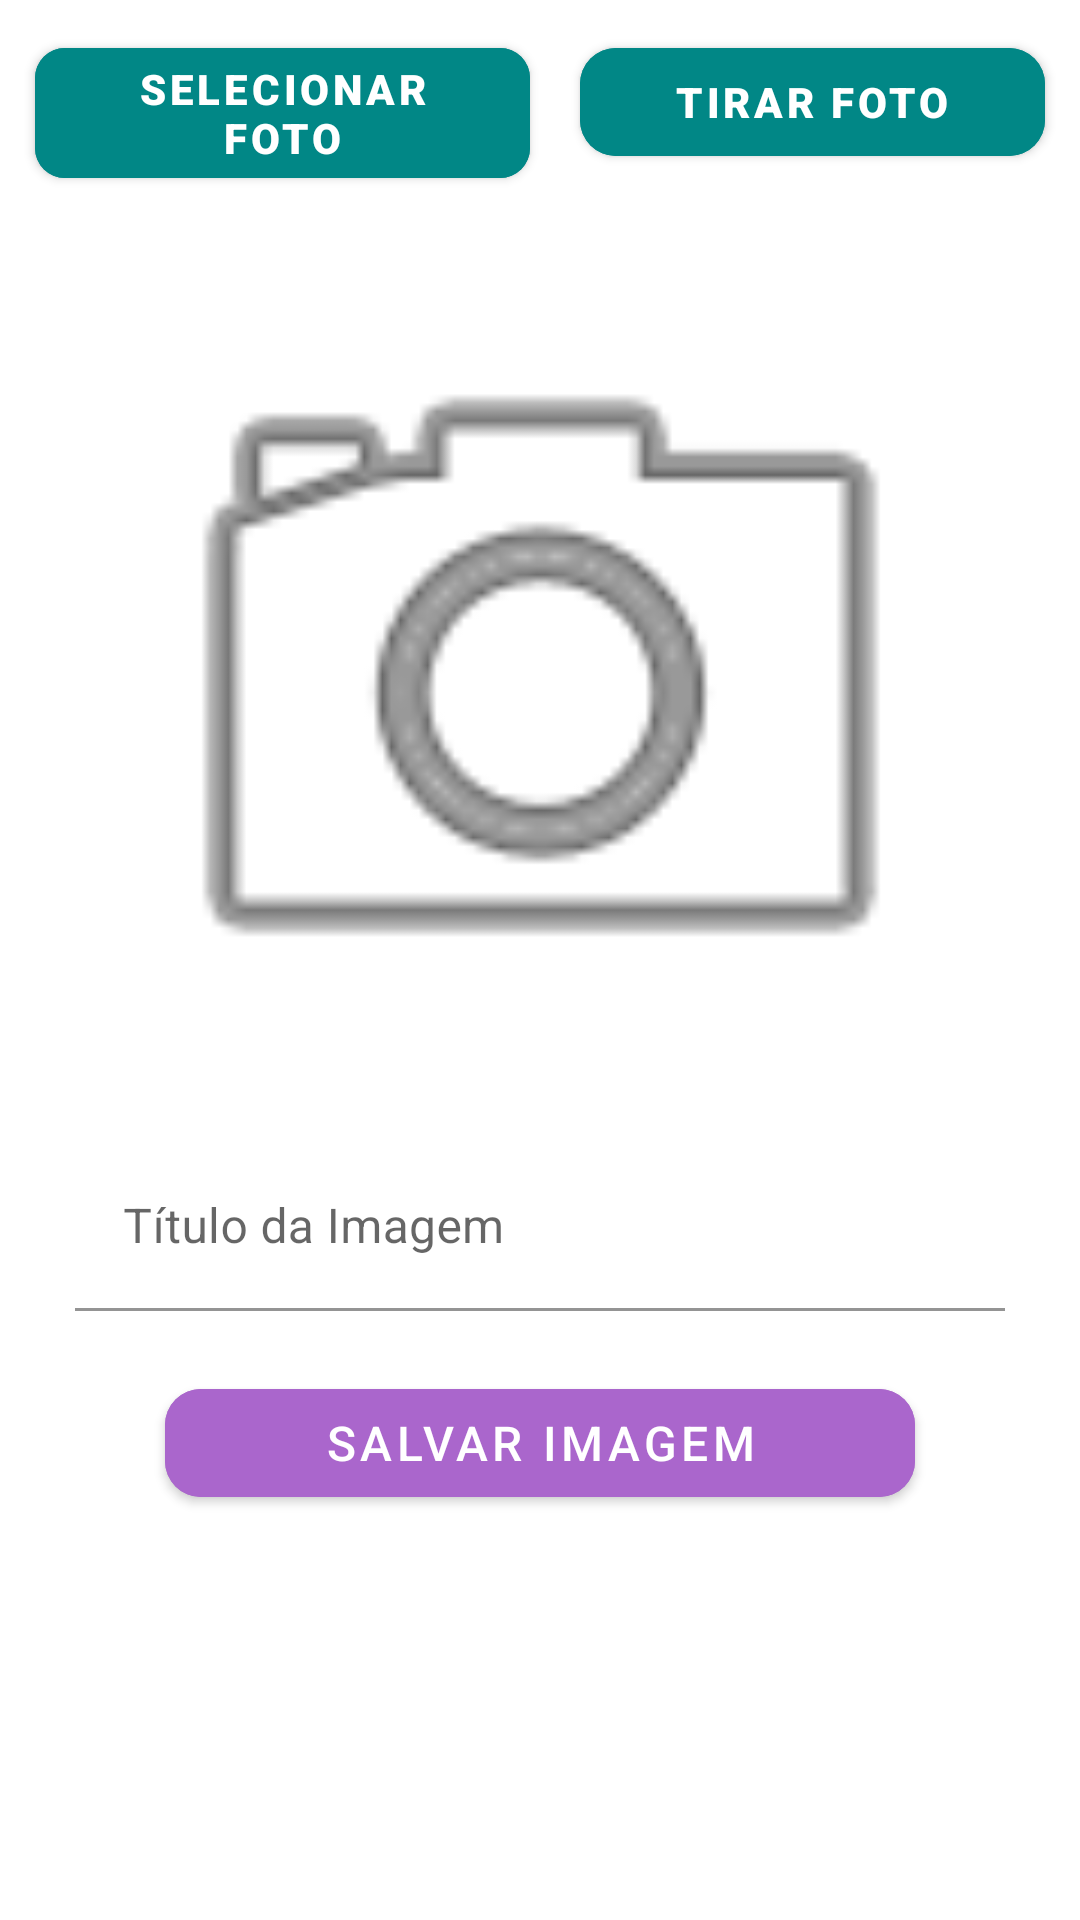

This screen was rendered from an Android layout file. Write that file and the resources it references.
<!-- AndroidManifest.xml: application theme Theme.AppImagens -->
<!-- res/layout/fragment_upload.xml -->
<?xml version="1.0" encoding="utf-8"?>
<ScrollView
    xmlns:android="http://schemas.android.com/apk/res/android"
    xmlns:app="http://schemas.android.com/apk/res-auto"
    xmlns:tools="http://schemas.android.com/tools"
    android:layout_width="match_parent"
    android:layout_height="match_parent"
    >

    <androidx.constraintlayout.widget.ConstraintLayout
        android:layout_width="match_parent"
        android:layout_height="wrap_content"
        android:paddingBottom="20dp">


        <com.google.android.material.button.MaterialButton
            android:id="@+id/botao_abre_galeria"
            android:layout_width="165dp"
            android:layout_height="wrap_content"
            android:layout_marginStart="5dp"
            android:layout_marginTop="10dp"
            android:fontFamily="sans-serif-black"
            android:backgroundTint="@color/teal_700"
            android:text="Selecionar foto"
            app:cornerRadius="10dp"
            android:textSize="14sp"
            android:layout_marginEnd="5dp"
            app:layout_constraintEnd_toStartOf="@+id/botao_abre_camera"
            app:layout_constraintStart_toStartOf="parent"
            app:layout_constraintTop_toTopOf="parent" />

        <com.google.android.material.button.MaterialButton
            android:id="@+id/botao_abre_camera"
            android:layout_width="155dp"
            android:layout_height="wrap_content"
            android:layout_marginTop="10dp"
            android:layout_marginEnd="5dp"
            android:fontFamily="sans-serif-black"
            android:text="Tirar foto"
            android:textSize="14sp"
            app:cornerRadius="12dp"
            android:backgroundTint="@color/teal_700"
            android:layout_marginStart="5dp"
            app:layout_constraintEnd_toEndOf="parent"
            app:layout_constraintStart_toEndOf="@id/botao_abre_galeria"
            app:layout_constraintTop_toTopOf="parent" />

        <androidx.appcompat.widget.AppCompatImageView
            android:id="@+id/imagem_upload"
            android:layout_width="382dp"
            android:layout_height="290dp"
            android:layout_marginTop="16dp"
            android:src="@android:drawable/ic_menu_camera"
            app:layout_constraintEnd_toEndOf="parent"
            app:layout_constraintStart_toStartOf="parent"
            app:layout_constraintTop_toBottomOf="@+id/botao_abre_galeria" />

        <com.google.android.material.textfield.TextInputLayout
            android:id="@+id/fotos_layout_titulo"
            android:layout_width="match_parent"
            android:layout_height="wrap_content"
            android:layout_marginStart="25dp"
            android:layout_marginEnd="25dp"
            android:layout_marginTop="10dp"
            app:layout_constraintEnd_toEndOf="parent"
            app:layout_constraintStart_toStartOf="parent"
            app:layout_constraintTop_toBottomOf="@+id/imagem_upload">

            <com.google.android.material.textfield.TextInputEditText
                android:id="@+id/edittext_titulo_imagem"
                android:layout_width="match_parent"
                android:layout_height="match_parent"
                android:hint="Título da Imagem"
                android:backgroundTint="@android:color/white"/>

        </com.google.android.material.textfield.TextInputLayout>

        <com.google.android.material.button.MaterialButton
            android:id="@+id/botao_salvar_imagem"
            android:layout_width="match_parent"
            android:layout_height="wrap_content"
            android:text="Salvar Imagem"
            android:textSize="16sp"
            app:layout_constraintTop_toBottomOf="@id/fotos_layout_titulo"
            android:layout_marginStart="55dp"
            android:layout_marginEnd="55dp"
            android:layout_marginTop="20dp"
            app:cornerRadius="12dp"
            android:backgroundTint="@android:color/holo_purple"
            />

    </androidx.constraintlayout.widget.ConstraintLayout>

</ScrollView>
<!-- resources referenced by this layout -->
<resources>
  <style name="Theme.AppImagens" parent="Theme.MaterialComponents.DayNight.DarkActionBar">
          
          <item name="colorPrimary">@color/purple_500</item>
          <item name="colorPrimaryVariant">@color/purple_700</item>
          <item name="colorOnPrimary">@color/white</item>
          
          <item name="colorSecondary">@color/teal_200</item>
          <item name="colorSecondaryVariant">@color/teal_700</item>
          <item name="colorOnSecondary">@color/black</item>
          
          <item name="android:statusBarColor" tools:targetApi="l">?attr/colorPrimaryVariant</item>
          
      </style>
  <!-- not gathered from this repository: default colours our renderer supplied (Android Studio template values) -->
  <color name="purple_500">#FF6200EE</color>
  <color name="purple_700">#FF3700B3</color>
  <color name="teal_200">#FF03DAC5</color>
  <color name="teal_700">#FF018786</color>
  <color name="black">#FF000000</color>
  <color name="white">#FFFFFFFF</color>
</resources>
